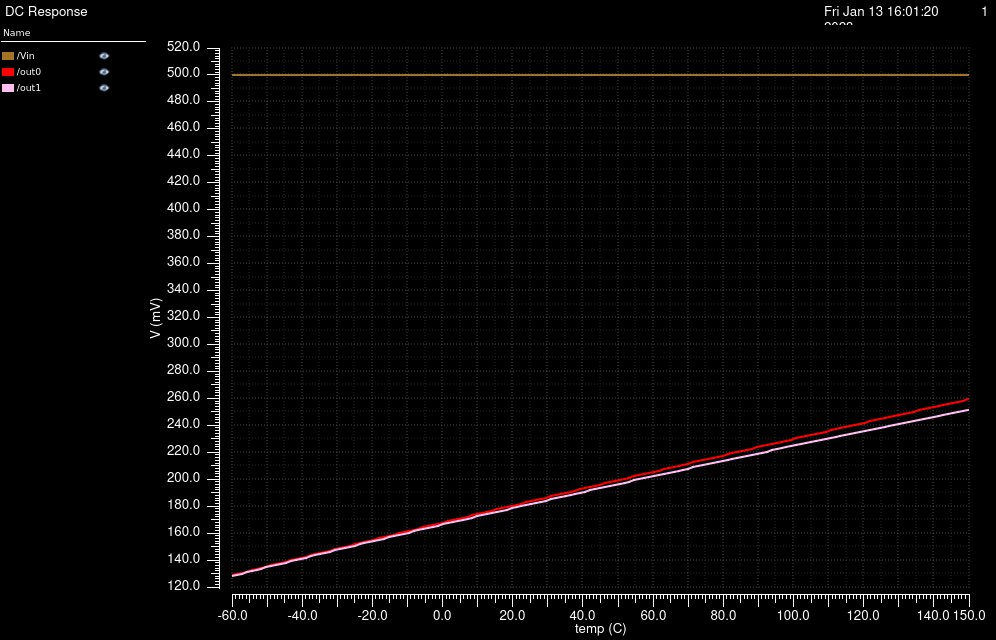

Data behind this chart, as committed beside it:
/Vin (Freq=1000) X, /Vin (Freq=1000) Y, /out0 (Freq=1000) X, /out0 (Freq=1000) Y, /out1 (Freq=1000) X, /out1 (Freq=1000) Y
-60, 0.5, -60, 0.1286, -60, 0.1281
-58.6, 0.5, -58.6, 0.1295, -58.6, 0.129
-57.2, 0.5, -57.2, 0.1305, -57.2, 0.1299
-55.8, 0.5, -55.8, 0.1314, -55.8, 0.1309
-54.4, 0.5, -54.4, 0.1323, -54.4, 0.1318
-53, 0.5, -53, 0.1333, -53, 0.1327
-51.6, 0.5, -51.6, 0.1342, -51.6, 0.1336
-50.2, 0.5, -50.2, 0.1351, -50.2, 0.1345
-48.8, 0.5, -48.8, 0.1361, -48.8, 0.1354
-47.4, 0.5, -47.4, 0.137, -47.4, 0.1363
-46, 0.5, -46, 0.1379, -46, 0.1373
-44.6, 0.5, -44.6, 0.1388, -44.6, 0.1382
-43.2, 0.5, -43.2, 0.1398, -43.2, 0.1391
-41.8, 0.5, -41.8, 0.1407, -41.8, 0.14
-40.4, 0.5, -40.4, 0.1416, -40.4, 0.1409
-39, 0.5, -39, 0.1425, -39, 0.1418
-37.6, 0.5, -37.6, 0.1434, -37.6, 0.1427
-36.2, 0.5, -36.2, 0.1443, -36.2, 0.1436
-34.8, 0.5, -34.8, 0.1453, -34.8, 0.1444
-33.4, 0.5, -33.4, 0.1462, -33.4, 0.1453
-32, 0.5, -32, 0.1471, -32, 0.1462
-30.6, 0.5, -30.6, 0.148, -30.6, 0.1471
-29.2, 0.5, -29.2, 0.1489, -29.2, 0.148
-27.8, 0.5, -27.8, 0.1498, -27.8, 0.1489
-26.4, 0.5, -26.4, 0.1507, -26.4, 0.1498
-25, 0.5, -25, 0.1516, -25, 0.1507
-23.6, 0.5, -23.6, 0.1525, -23.6, 0.1515
-22.2, 0.5, -22.2, 0.1534, -22.2, 0.1524
-20.8, 0.5, -20.8, 0.1543, -20.8, 0.1533
-19.4, 0.5, -19.4, 0.1552, -19.4, 0.1542
-18, 0.5, -18, 0.1562, -18, 0.1551
-16.6, 0.5, -16.6, 0.1571, -16.6, 0.156
-15.2, 0.5, -15.2, 0.158, -15.2, 0.1568
-13.8, 0.5, -13.8, 0.1589, -13.8, 0.1577
-12.4, 0.5, -12.4, 0.1598, -12.4, 0.1586
-11, 0.5, -11, 0.1607, -11, 0.1595
-9.6, 0.5, -9.6, 0.1616, -9.6, 0.1603
-8.2, 0.5, -8.2, 0.1625, -8.2, 0.1612
-6.8, 0.5, -6.8, 0.1634, -6.8, 0.1621
-5.4, 0.5, -5.4, 0.1643, -5.4, 0.1629
-4, 0.5, -4, 0.1651, -4, 0.1638
-2.6, 0.5, -2.6, 0.166, -2.6, 0.1647
-1.2, 0.5, -1.2, 0.1669, -1.2, 0.1655
0.2, 0.5, 0.2, 0.1678, 0.2, 0.1664
1.6, 0.5, 1.6, 0.1687, 1.6, 0.1672
3, 0.5, 3, 0.1696, 3, 0.1681
4.4, 0.5, 4.4, 0.1705, 4.4, 0.169
5.8, 0.5, 5.8, 0.1714, 5.8, 0.1698
7.2, 0.5, 7.2, 0.1723, 7.2, 0.1707
8.6, 0.5, 8.6, 0.1731, 8.6, 0.1715
10, 0.5, 10, 0.174, 10, 0.1724
11.4, 0.5, 11.4, 0.1749, 11.4, 0.1732
12.8, 0.5, 12.8, 0.1758, 12.8, 0.1741
14.2, 0.5, 14.2, 0.1767, 14.2, 0.1749
15.6, 0.5, 15.6, 0.1776, 15.6, 0.1757
17, 0.5, 17, 0.1784, 17, 0.1766
18.4, 0.5, 18.4, 0.1793, 18.4, 0.1774
19.8, 0.5, 19.8, 0.1802, 19.8, 0.1783
21.2, 0.5, 21.2, 0.1811, 21.2, 0.1791
22.6, 0.5, 22.6, 0.1819, 22.6, 0.1799
... 91 more rows
